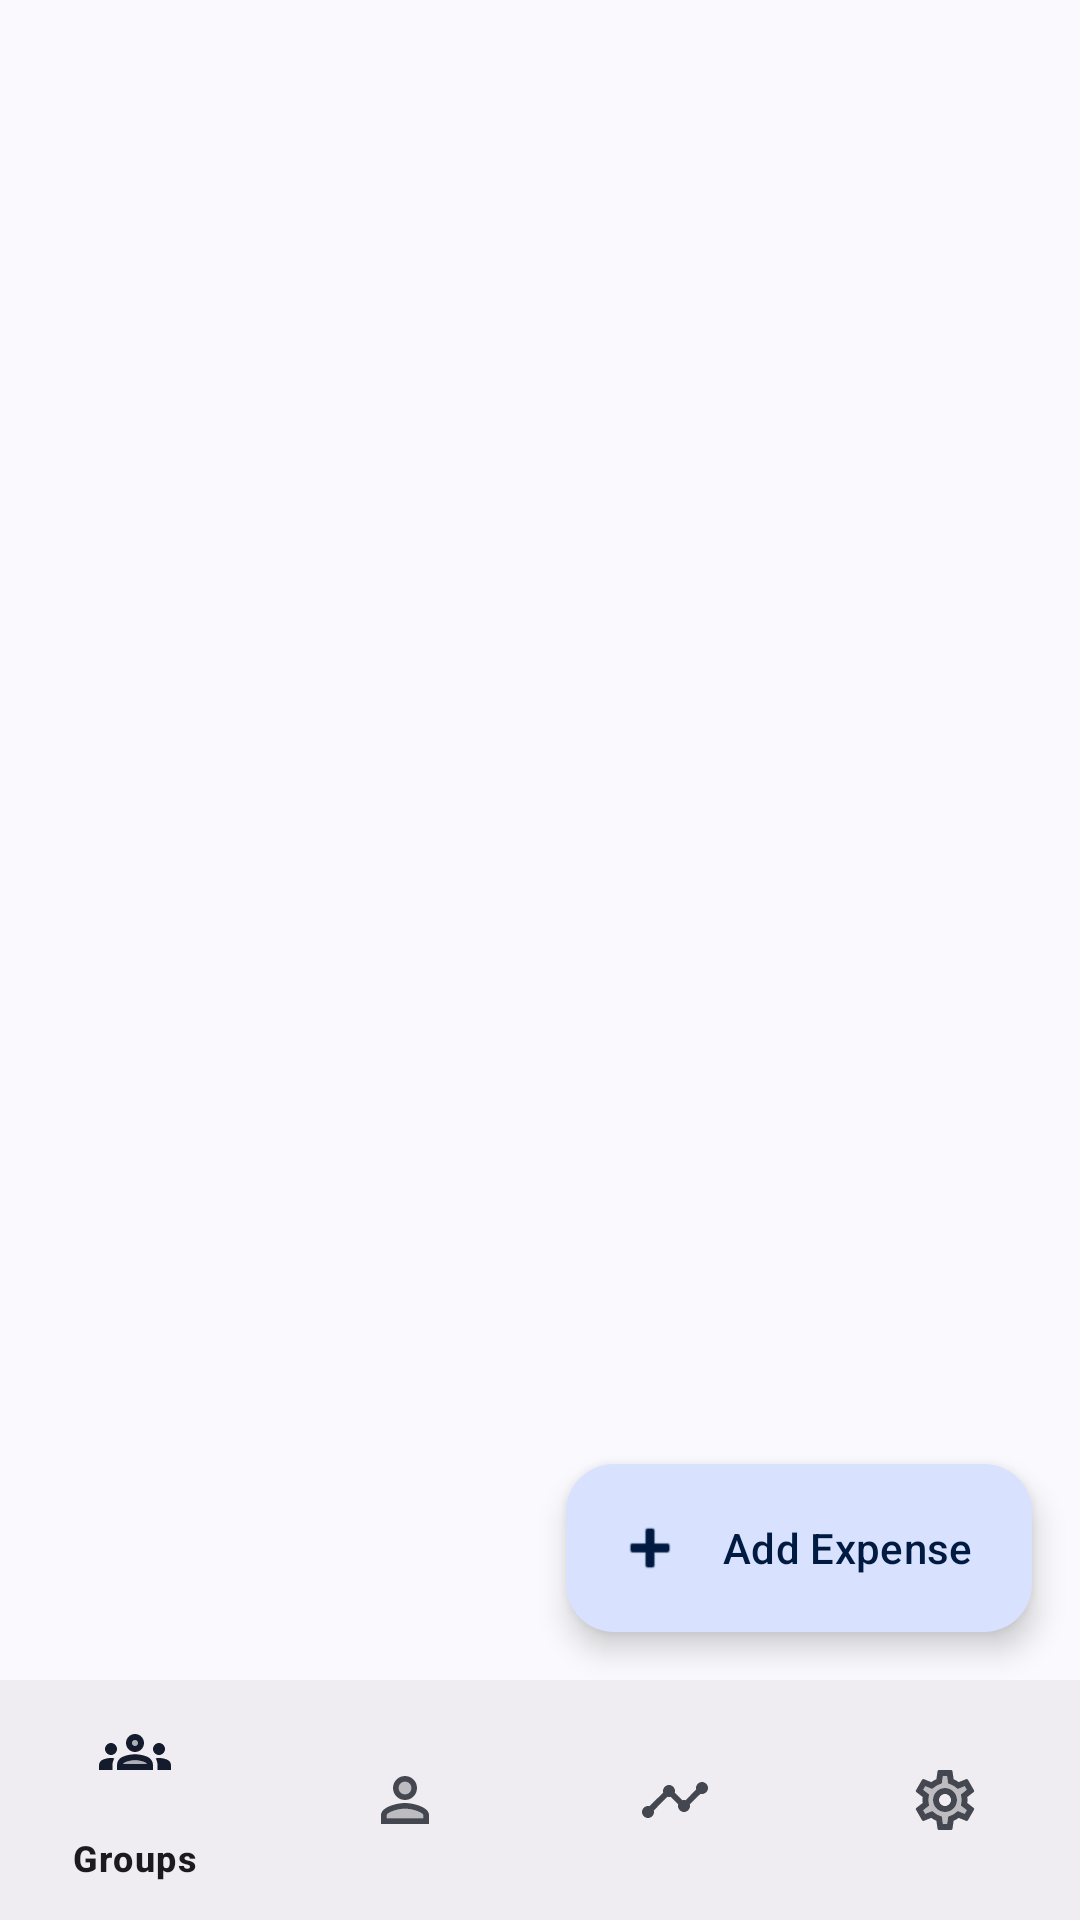

Android layout source for this screen:
<!-- AndroidManifest.xml: application theme Theme.Splitty -->
<!-- res/layout/fragment_page_holder.xml -->
<?xml version="1.0" encoding="utf-8"?>
<androidx.constraintlayout.widget.ConstraintLayout xmlns:android="http://schemas.android.com/apk/res/android"
    xmlns:app="http://schemas.android.com/apk/res-auto"
    xmlns:tools="http://schemas.android.com/tools"
    android:layout_width="match_parent"
    android:layout_height="match_parent"
    tools:context=".pages.PageHolderFragment">

    <androidx.fragment.app.FragmentContainerView
        android:id="@+id/page_container"
        android:layout_width="0dp"
        android:layout_height="0dp"
        app:layout_constraintBottom_toTopOf="@+id/bottom_navigation"
        app:layout_constraintEnd_toEndOf="parent"
        app:layout_constraintStart_toStartOf="parent"
        app:layout_constraintTop_toTopOf="parent" />

    <com.google.android.material.floatingactionbutton.ExtendedFloatingActionButton
        android:id="@+id/fab_add_expense"
        android:layout_width="wrap_content"
        android:layout_height="wrap_content"
        android:contentDescription="@string/description_add_expense_fab"
        android:text="@string/label_add_expense_fab"
        app:layout_constraintBottom_toTopOf="@id/bottom_navigation"
        app:layout_constraintEnd_toEndOf="parent"
        android:layout_gravity="bottom|end"
        android:layout_marginEnd="@dimen/fab_margin"
        android:layout_marginBottom="@dimen/fab_margin"
        app:icon="@android:drawable/ic_input_add"
        app:useCompatPadding="false" />

    <com.google.android.material.bottomnavigation.BottomNavigationView
        android:id="@+id/bottom_navigation"
        android:layout_width="wrap_content"
        android:layout_height="80dp"
        app:layout_constraintBottom_toBottomOf="parent"
        app:layout_constraintEnd_toEndOf="parent"
        app:layout_constraintStart_toStartOf="parent"
        app:menu="@menu/menu_bottom_navigation" />

</androidx.constraintlayout.widget.ConstraintLayout>
<!-- resources referenced by this layout -->
<resources>
  <dimen name="fab_margin">16dp</dimen>
  <string name="description_add_expense_fab">Button to add expenses</string>
  <string name="label_add_expense_fab">Add Expense</string>
  <style name="Theme.Splitty" parent="Base.Theme.Splitty">
          
          <item name="android:navigationBarColor">@android:color/transparent</item>
          <item name="android:statusBarColor">@android:color/transparent</item>
          <item name="android:windowLightStatusBar">?attr/isLightTheme</item>
      </style>
  <style name="Base.Theme.Splitty" parent="Theme.Material3.DynamicColors.DayNight">
          <item name="windowActionBar">false</item>
          <item name="windowNoTitle">true</item>
      </style>
</resources>
